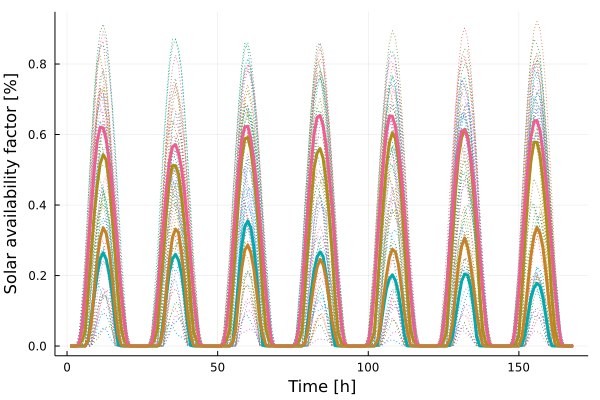

Source data for this figure (header and first rows):
x1, x2, x3, x4
-0.0, -0.0, 0.0, 0.0
-0.0, -0.0, 0.0, 0.0
0.0001027, -0.0, 7.423e-5, 0.0
0.005122, -0.0, 0.006573, 0.0
0.0158, -0.0, 0.0547, 0.0
0.04113, 4.84e-6, 0.1457, 0.0001332
0.1487, 0.01482, 0.2732, 0.01523
0.2597, 0.07714, 0.3853, 0.0641
0.3708, 0.1418, 0.4973, 0.1562
0.4545, 0.202, 0.5795, 0.2449
0.517, 0.2475, 0.6204, 0.3066
0.5429, 0.2647, 0.6188, 0.3357
0.5288, 0.2462, 0.5844, 0.3191
0.4638, 0.2055, 0.5234, 0.2696
0.3637, 0.147, 0.4411, 0.1922
0.2581, 0.06261, 0.3475, 0.09876
0.1416, 0.003743, 0.2467, 0.03297
0.0483, 1.0e-8, 0.1454, 0.002986
0.01538, -0.0, 0.0631, 4.1e-7
0.005309, -0.0, 0.00929, 0.0
3.015e-5, -0.0, 3.073e-5, 0.0
-0.0, -0.0, 0.0, 0.0
-0.0, -0.0, 0.0, 0.0
-0.0, -0.0, 0.0, 0.0
-0.0, -0.0, 0.0, 0.0
-0.0, -0.0, 0.0, 0.0
9.554e-5, -0.0, 9.721e-5, 0.0
0.004538, -0.0, 0.008265, 0.0
0.01716, -0.0, 0.05225, 0.0
0.04969, 2.5e-6, 0.1345, 0.0001334
0.1618, 0.009968, 0.2488, 0.01099
0.2645, 0.07303, 0.3473, 0.05727
0.3821, 0.1469, 0.4484, 0.1612
0.4685, 0.2104, 0.5248, 0.2469
0.5119, 0.2476, 0.565, 0.3085
0.5117, 0.26, 0.5714, 0.3318
0.4883, 0.2435, 0.5475, 0.3221
0.425, 0.2051, 0.5029, 0.2649
0.3456, 0.1414, 0.4347, 0.184
0.2461, 0.0609, 0.3455, 0.09211
0.1301, 0.002735, 0.2501, 0.02866
0.03988, 0.0, 0.1462, 0.002651
0.01494, -0.0, 0.06409, 7.2e-7
0.004726, -0.0, 0.009757, 0.0
3.468e-5, -0.0, 3.302e-5, 0.0
-0.0, -0.0, 0.0, 0.0
-0.0, -0.0, 0.0, 0.0
-0.0, -0.0, 0.0, 0.0
-0.0, -0.0, 0.0, 0.0
-0.0, -0.0, 0.0, 0.0
0.0001113, -0.0, 0.0001151, 0.0
0.0054, -0.0, 0.009654, 0.0
0.01847, -0.0, 0.06054, 0.0
0.04622, 1.22e-6, 0.1521, 0.0001446
0.166, 0.009625, 0.2802, 0.0107
0.2996, 0.09061, 0.3915, 0.05005
0.4267, 0.1949, 0.5017, 0.1406
0.5323, 0.2837, 0.5849, 0.2207
0.5879, 0.3387, 0.6218, 0.2719
0.5914, 0.3546, 0.6233, 0.2861
... 108 more rows
